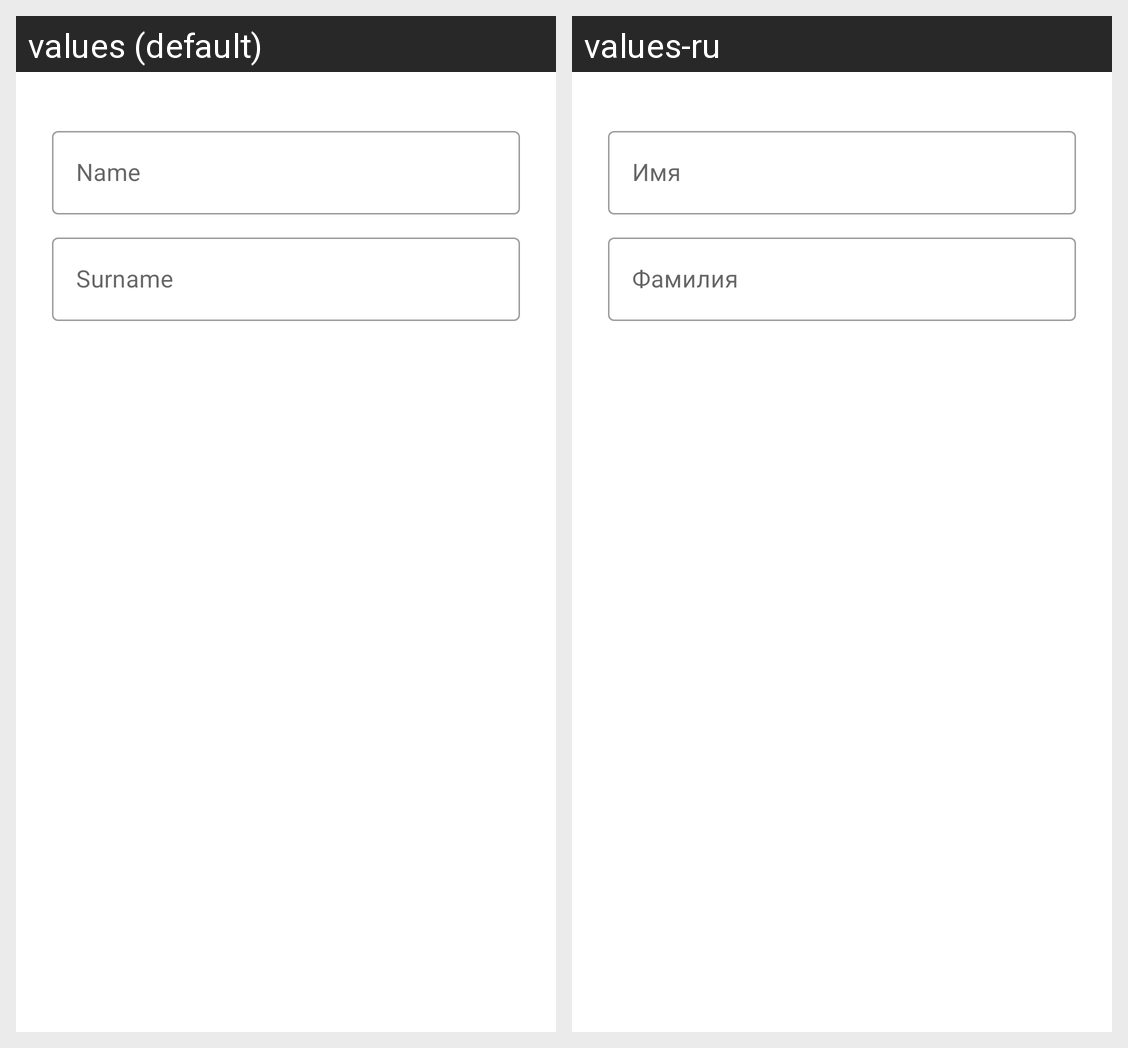

Here is an Android app screen in its default locale and in the app's own translations. Write out the translated-string differences for the strings that appear on this screen.
Android screen res/layout/activity_name_form.xml rendered under 2 locales, left to right: values (default), values-ru. Device: Nexus 5 (rendered at 1080×1920; each locale shown at half size, 540×960, under a caption strip naming it); theme Theme.Android_lab4.
Strings drawn on this screen, with the default value and each locale's value (text and hints the layout hard-codes, and strings that could not be matched under every locale, appear in the picture but are not listed):

name
  values: Name
  values-ru: Имя

surname
  values: Surname
  values-ru: Фамилия
